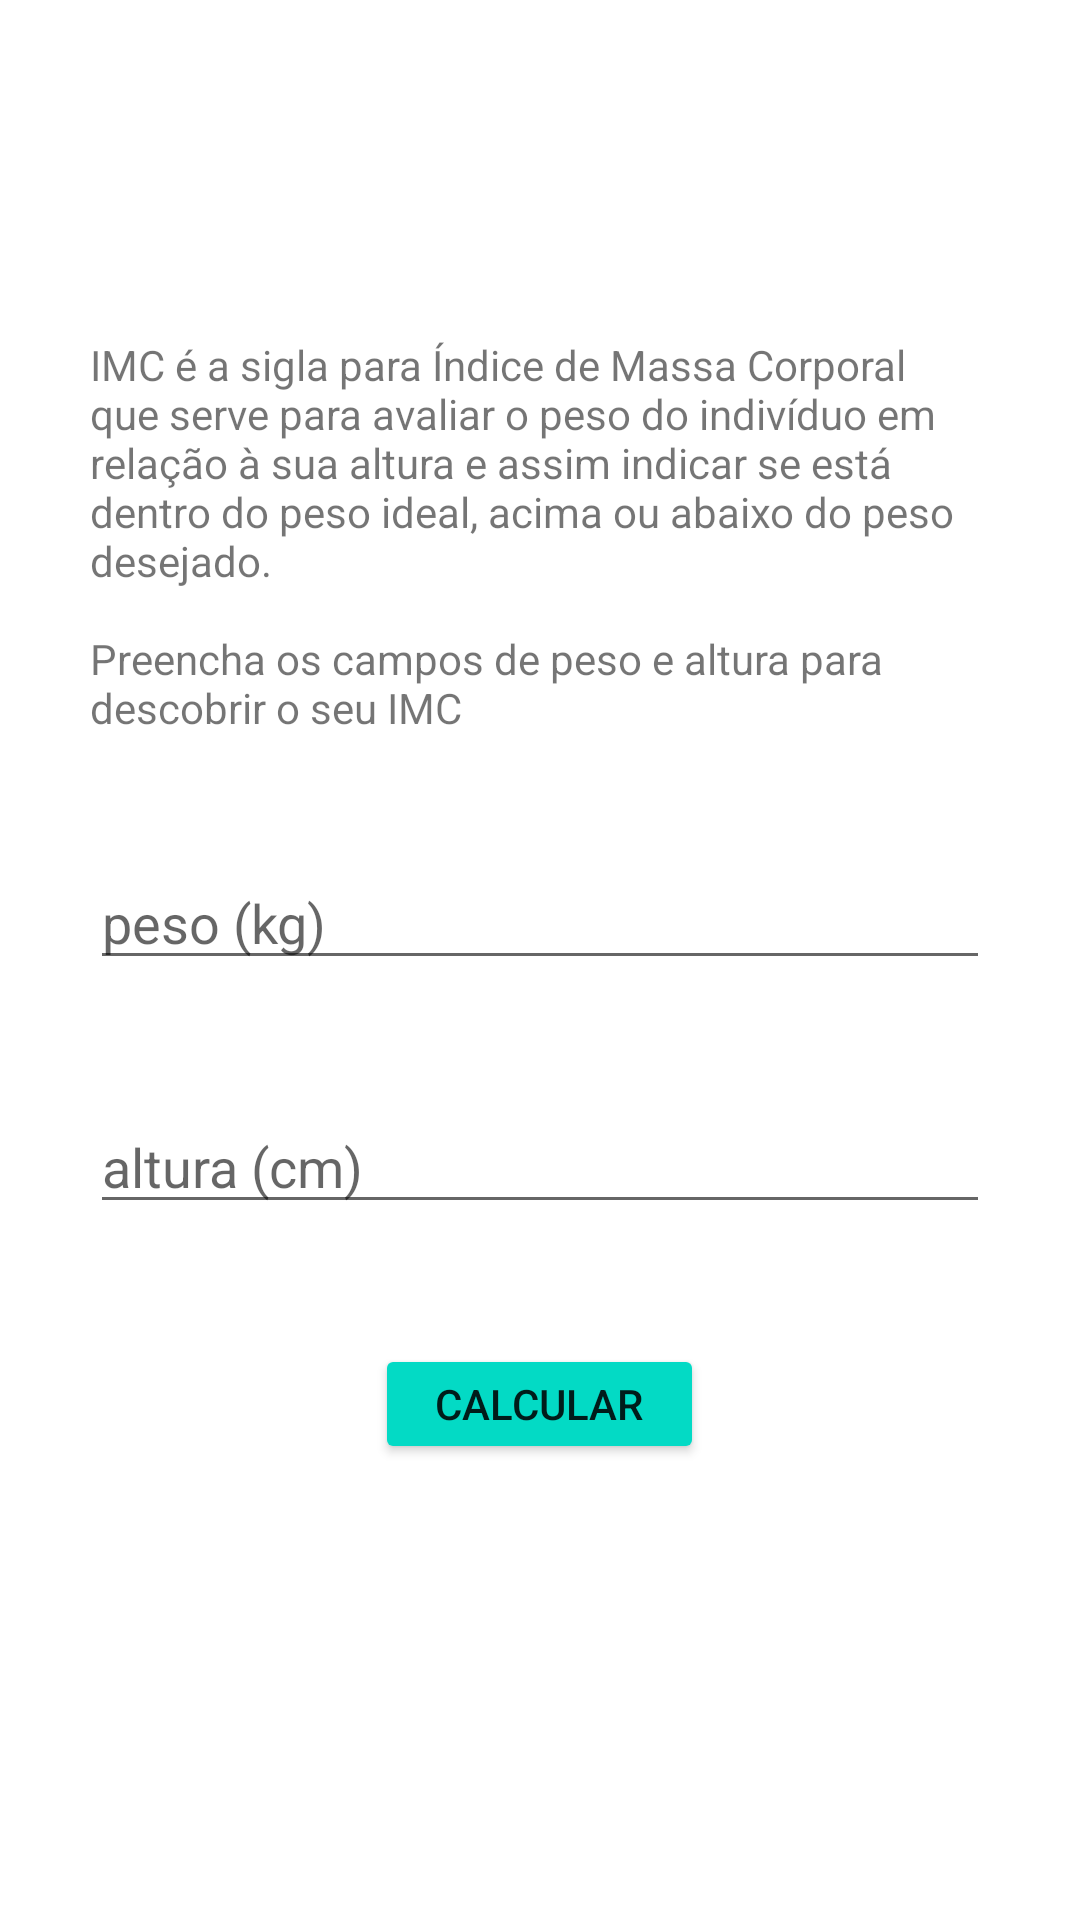

Write the Android layout XML for this screen, with the resource values it uses.
<!-- AndroidManifest.xml: application theme Theme.Fitnezz -->
<!-- res/layout/activity_imc.xml -->
<?xml version="1.0" encoding="utf-8"?>
<ScrollView xmlns:android="http://schemas.android.com/apk/res/android"
    xmlns:app="http://schemas.android.com/apk/res-auto"
    xmlns:tools="http://schemas.android.com/tools"
    android:layout_width="match_parent"
    android:layout_height="match_parent">

    <LinearLayout
        android:layout_width="match_parent"
        android:layout_height="wrap_content"
        android:gravity="center"
        android:layout_gravity="center"
        android:orientation="vertical"
        tools:context=".imcActivity">

        <TextView
            android:layout_width="wrap_content"
            android:layout_height="wrap_content"
            style="@style/TextViewForm"
            android:text="@string/imc_desc" />

        <EditText
            android:id="@+id/edit_imc_weight"
            android:hint="@string/weight"
            style="@style/EditTextForm" />

        <EditText
            android:id="@+id/edit_imc_height"
            android:hint="@string/height"
            style="@style/EditTextForm" />

        <Button
            android:id="@+id/btn_imc_send"
            style="@style/ButtonForm"
            android:text="@string/calc" />


    </LinearLayout>
</ScrollView>
<!-- resources referenced by this layout -->
<resources>
  <string name="calc">Calcular</string>
  <string name="height">altura (cm)</string>
  <string name="imc_desc">IMC é a sigla para Índice de Massa Corporal que serve para avaliar o peso
          do indivíduo em relação à sua altura e assim indicar se está dentro do peso ideal,
          acima ou abaixo do peso desejado.\n\nPreencha os campos de peso e altura para descobrir o seu IMC</string>
  <string name="weight">peso (kg)</string>
  <style name="ButtonForm">
          <item name="android:layout_width">wrap_content</item>
          <item name="android:layout_height">40dp</item>
          <item name="android:layout_marginBottom">40dp</item>
          <item name="android:paddingStart">20dp</item>
          <item name="android:paddingEnd">20dp</item>
          <item name="backgroundTint">@color/teal_200</item>
  
      </style>
  <style name="EditTextForm">
          <item name="android:layout_height">wrap_content</item>
          <item name="android:layout_marginStart">30dp</item>
          <item name="android:layout_width">match_parent</item>
          <item name="android:layout_marginEnd">30dp</item>
          <item name="android:layout_marginBottom">40dp</item>
          <item name="android:inputType">number</item>
          <item name="android:maxLength">3</item>
      </style>
  <style name="TextViewForm">
          <item name="android:layout_marginStart">30dp</item>
          <item name="android:layout_marginEnd">30dp</item>
          <item name="android:layout_marginBottom">40dp</item>
      </style>
  <style name="Theme.Fitnezz" parent="Theme.MaterialComponents.DayNight.DarkActionBar">
          
          <item name="colorPrimary">@color/purple_500</item>
          <item name="colorPrimaryVariant">@color/purple_700</item>
          <item name="colorOnPrimary">@color/white</item>
          
          <item name="colorSecondary">@color/teal_200</item>
          <item name="colorSecondaryVariant">@color/teal_700</item>
          <item name="colorOnSecondary">@color/black</item>
          
          <item name="android:statusBarColor" tools:targetApi="l">?attr/colorPrimaryVariant</item>
          
      </style>
  <!-- not gathered from this repository: default colours our renderer supplied (Android Studio template values) -->
  <color name="purple_500">#FF6200EE</color>
  <color name="purple_700">#FF3700B3</color>
  <color name="teal_200">#FF03DAC5</color>
  <color name="teal_700">#FF018786</color>
  <color name="black">#FF000000</color>
  <color name="white">#FFFFFFFF</color>
</resources>
